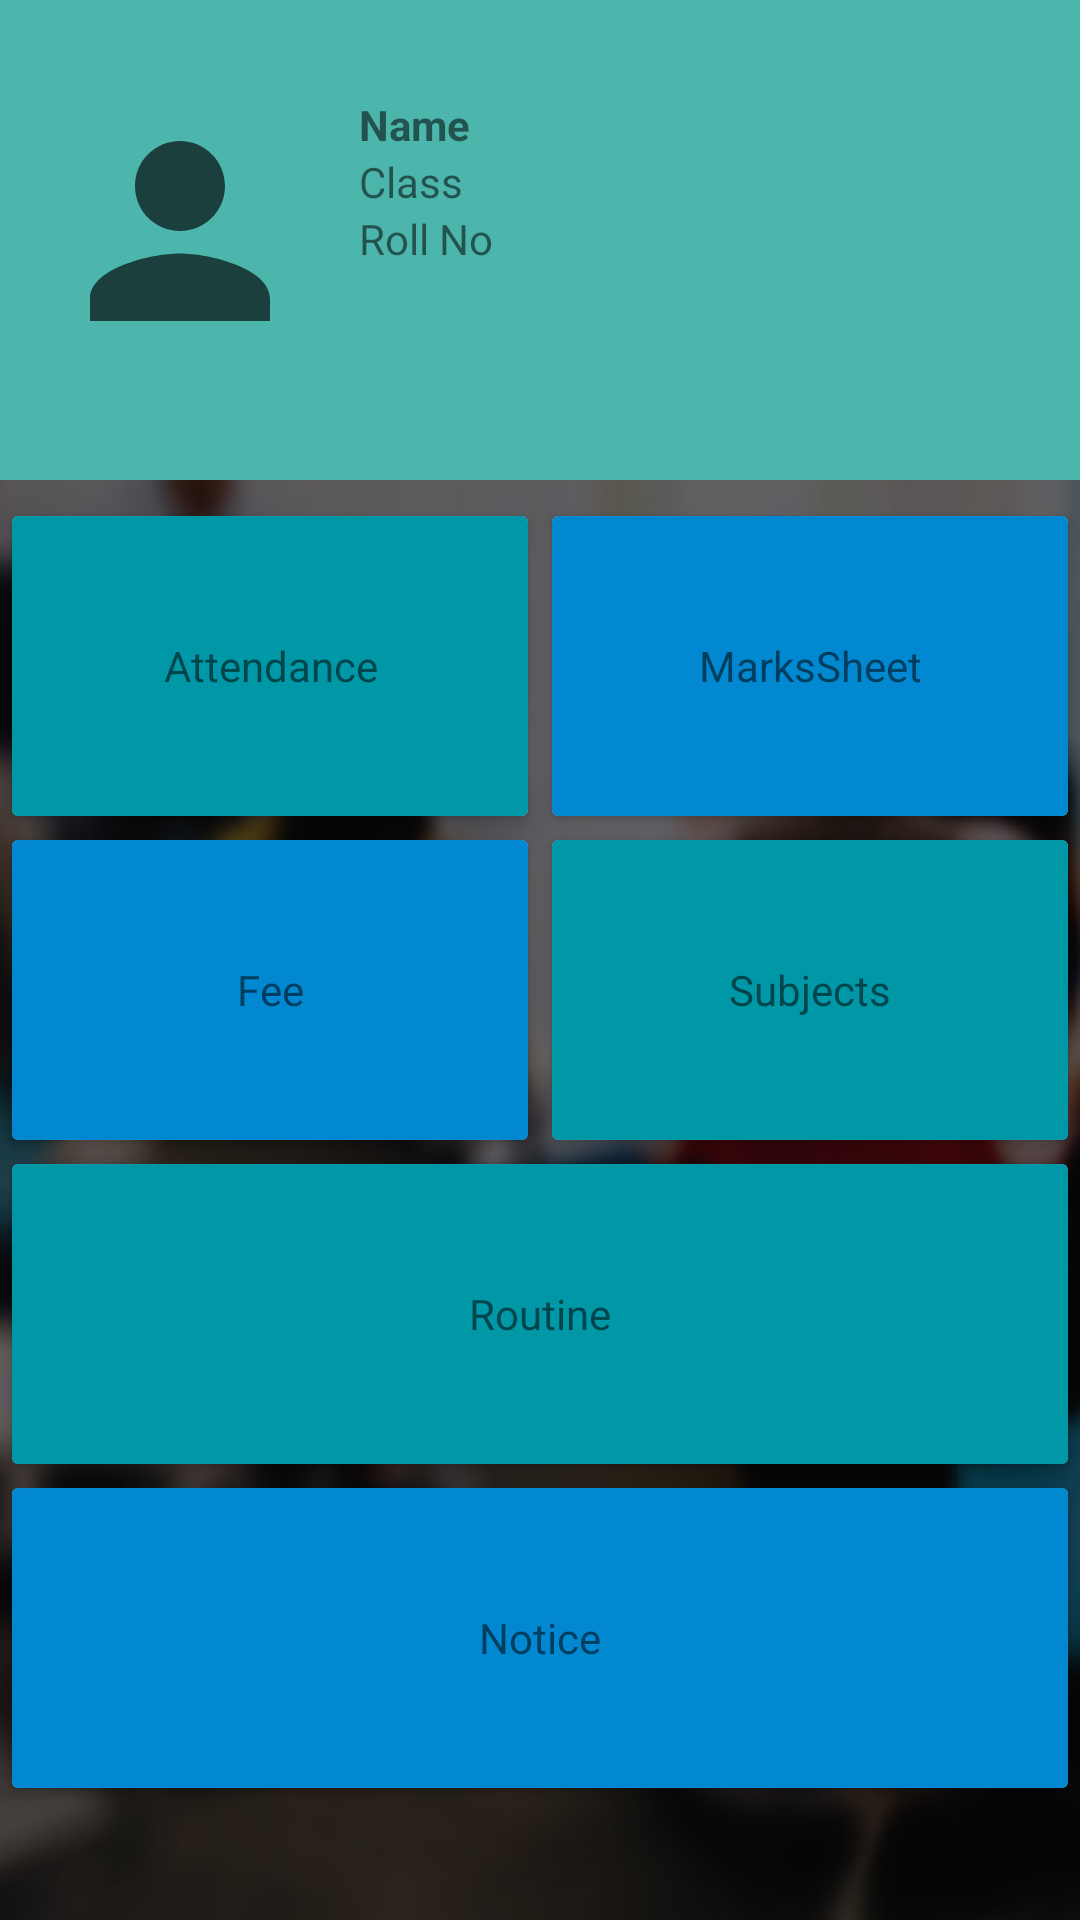

Write the Android layout XML for this screen, with the resource values it uses.
<!-- AndroidManifest.xml: application theme AppTheme -->
<!-- res/layout/activity_menu.xml -->
<?xml version="1.0" encoding="utf-8"?>
<android.support.v4.widget.DrawerLayout xmlns:android="http://schemas.android.com/apk/res/android"
    xmlns:app="http://schemas.android.com/apk/res-auto"
    xmlns:tools="http://schemas.android.com/tools"
    android:id="@+id/drawer_layout"
    android:layout_width="match_parent"
    android:layout_height="match_parent"
    android:background="@drawable/background"
    android:fitsSystemWindows="true"
    tools:context="crypticthread.smsapp.MenuActivity">

    <android.support.design.widget.CoordinatorLayout
        android:layout_width="match_parent"
        android:layout_height="match_parent"
        android:background="@drawable/background"
        android:fitsSystemWindows="true">

        <android.support.design.widget.AppBarLayout
            android:layout_width="match_parent"
            android:layout_height="160dp"
            android:background="@color/colorPrimary"
            android:fitsSystemWindows="true">

            <android.support.design.widget.CollapsingToolbarLayout
                android:id="@+id/cb"
                android:layout_width="match_parent"
                android:layout_height="match_parent"
                android:fitsSystemWindows="true"
                app:contentScrim="@color/colorPrimary"
                app:layout_scrollFlags="exitUntilCollapsed|scroll"
                app:layout_scrollInterpolator="@android:interpolator/decelerate_cubic">

                <LinearLayout
                    android:layout_width="match_parent"
                    android:layout_height="match_parent"
                    android:layout_gravity="bottom|center"
                    android:background="@color/card_bg"
                    android:orientation="horizontal"
                    android:paddingTop="32dp">

                    <ImageView
                        android:layout_width="0px"
                        android:layout_height="wrap_content"
                        android:layout_weight="0.5"
                        android:contentDescription="@string/student_img"
                        android:src="@drawable/ic_person" />

                    <TableLayout
                        android:layout_width="0px"
                        android:layout_height="wrap_content"
                        android:layout_weight="1"
                        android:padding="@dimen/activity_horizontal_margin">

                        <TableRow android:layout_height="wrap_content">

                            <TextView
                                android:layout_width="0px"
                                android:layout_weight="0.5"
                                android:text="@string/name"
                                android:textStyle="bold" />

                            <TextView
                                android:id="@+id/name"
                                android:layout_width="0px"
                                android:layout_weight="1"
                                android:textStyle="bold" />

                        </TableRow>

                        <TableRow android:layout_height="wrap_content">

                            <TextView
                                android:layout_width="0px"
                                android:layout_weight="0.5"
                                android:text="@string/class_no" />

                            <TextView
                                android:id="@+id/class_no"
                                android:layout_width="0px"
                                android:layout_weight="1" />

                        </TableRow>

                        <TableRow android:layout_height="wrap_content">

                            <TextView
                                android:layout_width="0px"
                                android:layout_weight="0.5"
                                android:text="@string/roll_no" />

                            <TextView
                                android:id="@+id/roll_no"
                                android:layout_width="0px"
                                android:layout_weight="1" />

                        </TableRow>

                    </TableLayout>
                </LinearLayout>

                <android.support.v7.widget.Toolbar
                    android:id="@+id/tb"
                    android:layout_width="match_parent"
                    android:layout_height="?attr/actionBarSize"
                    app:layout_collapseMode="pin"
                    app:popupTheme="@style/AppTheme.PopupOverlay" />

            </android.support.design.widget.CollapsingToolbarLayout>
        </android.support.design.widget.AppBarLayout>

        <android.support.v4.widget.NestedScrollView
            android:layout_width="match_parent"
            android:layout_height="match_parent"
            android:layout_marginTop="8dp"
            app:layout_behavior="@string/appbar_scrolling_view_behavior">

            <LinearLayout
                android:layout_width="match_parent"
                android:layout_height="wrap_content"
                android:orientation="vertical">

                <LinearLayout
                    android:layout_width="match_parent"
                    android:layout_height="wrap_content"
                    android:orientation="horizontal">

                    <android.support.v7.widget.CardView
                        android:id="@+id/attendance"
                        android:layout_width="0px"
                        android:layout_height="100dp"
                        android:layout_margin="4dp"
                        android:layout_weight="1">

                        <TextView
                            android:layout_width="match_parent"
                            android:layout_height="match_parent"
                            android:background="@color/card_bg_one"
                            android:gravity="center"
                            android:text="Attendance" />

                    </android.support.v7.widget.CardView>

                    <android.support.v7.widget.CardView
                        android:id="@+id/marks_sheet"
                        android:layout_width="0px"
                        android:layout_height="100dp"
                        android:layout_margin="4dp"
                        android:layout_weight="1">

                        <TextView
                            android:layout_width="match_parent"
                            android:layout_height="match_parent"
                            android:background="@color/card_bg_two"
                            android:gravity="center"
                            android:text="MarksSheet" />

                    </android.support.v7.widget.CardView>

                </LinearLayout>

                <LinearLayout
                    android:layout_width="match_parent"
                    android:layout_height="match_parent"
                    android:orientation="horizontal">

                    <android.support.v7.widget.CardView
                        android:id="@+id/fee"
                        android:layout_width="0px"
                        android:layout_height="100dp"
                        android:layout_margin="4dp"
                        android:layout_weight="1">

                        <TextView
                            android:layout_width="match_parent"
                            android:layout_height="match_parent"
                            android:background="@color/card_bg_two"
                            android:gravity="center"
                            android:text="Fee" />

                    </android.support.v7.widget.CardView>

                    <android.support.v7.widget.CardView
                        android:id="@+id/subject"
                        android:layout_width="0px"
                        android:layout_height="100dp"
                        android:layout_margin="4dp"
                        android:layout_weight="1">

                        <TextView
                            android:layout_width="match_parent"
                            android:layout_height="match_parent"
                            android:background="@color/card_bg_one"
                            android:gravity="center"
                            android:text="Subjects" />

                    </android.support.v7.widget.CardView>

                </LinearLayout>

                <android.support.v7.widget.CardView
                    android:id="@+id/routine"
                    android:layout_width="match_parent"
                    android:layout_height="100dp"
                    android:layout_margin="4dp"
                    android:layout_marginTop="@dimen/activity_horizontal_margin">

                    <TextView
                        android:layout_width="match_parent"
                        android:layout_height="match_parent"
                        android:background="@color/card_bg_one"
                        android:gravity="center"
                        android:text="Routine" />

                </android.support.v7.widget.CardView>

                <android.support.v7.widget.CardView
                    android:id="@+id/notice"
                    android:layout_width="match_parent"
                    android:layout_height="100dp"
                    android:layout_margin="4dp">

                    <TextView
                        android:layout_width="match_parent"
                        android:layout_height="match_parent"
                        android:background="@color/card_bg_two"
                        android:gravity="center"
                        android:text="Notice" />

                </android.support.v7.widget.CardView>
            </LinearLayout>
        </android.support.v4.widget.NestedScrollView>

        <FrameLayout
            android:id="@+id/fragHolder"
            android:layout_width="match_parent"
            android:layout_height="match_parent" />
    </android.support.design.widget.CoordinatorLayout>

    <android.support.design.widget.NavigationView
        android:id="@+id/nav_view"
        android:layout_width="wrap_content"
        android:layout_height="match_parent"
        android:layout_gravity="start"
        app:headerLayout="@layout/nav_header"
        app:menu="@menu/nav_menu" />


</android.support.v4.widget.DrawerLayout>
<!-- res/layout/nav_header.xml (included above) -->
<?xml version="1.0" encoding="utf-8"?>
<LinearLayout xmlns:android="http://schemas.android.com/apk/res/android"
    android:orientation="vertical" android:layout_width="match_parent"
    android:layout_height="160dp">

    <ImageView
        android:layout_width="match_parent"
        android:layout_height="160dp"
        android:background="@color/colorPrimary"/>

</LinearLayout>
<!-- resources referenced by this layout -->
<resources>
  <color name="card_bg">#4DB6AC</color>
  <color name="card_bg_one">#0097A7</color>
  <color name="card_bg_two">#0288D1</color>
  <color name="colorPrimary">#009688</color>
  <!-- drawable background: jpg bitmap (drawable-mdpi, 68001 bytes) -->
  <!-- drawable ic_person (drawable) -->
  <vector android:alpha="0.65" android:height="90dp"
      android:viewportHeight="24.0" android:viewportWidth="24.0"
      android:width="90dp" xmlns:android="http://schemas.android.com/apk/res/android">
      <path android:fillColor="#FF000000" android:pathData="M12,12c2.21,0 4,-1.79 4,-4s-1.79,-4 -4,-4 -4,1.79 -4,4 1.79,4 4,4zM12,14c-2.67,0 -8,1.34 -8,4v2h16v-2c0,-2.66 -5.33,-4 -8,-4z"/>
  </vector>
  <string name="class_no">Class</string>
  <string name="name">Name</string>
  <string name="roll_no">Roll No</string>
  <string name="student_img">Student Image</string>
  <style name="AppTheme.PopupOverlay" parent="Theme.AppCompat.Light" />
  <style name="AppTheme" parent="Theme.AppCompat.Light.NoActionBar">
          
          <item name="colorPrimary">@color/colorPrimary</item>
          <item name="colorPrimaryDark">@color/colorPrimaryDark</item>
          <item name="colorAccent">@color/colorAccent</item>
      </style>
  <color name="colorPrimaryDark">#00796B</color>
  <color name="colorAccent">#FFC400</color>
</resources>
